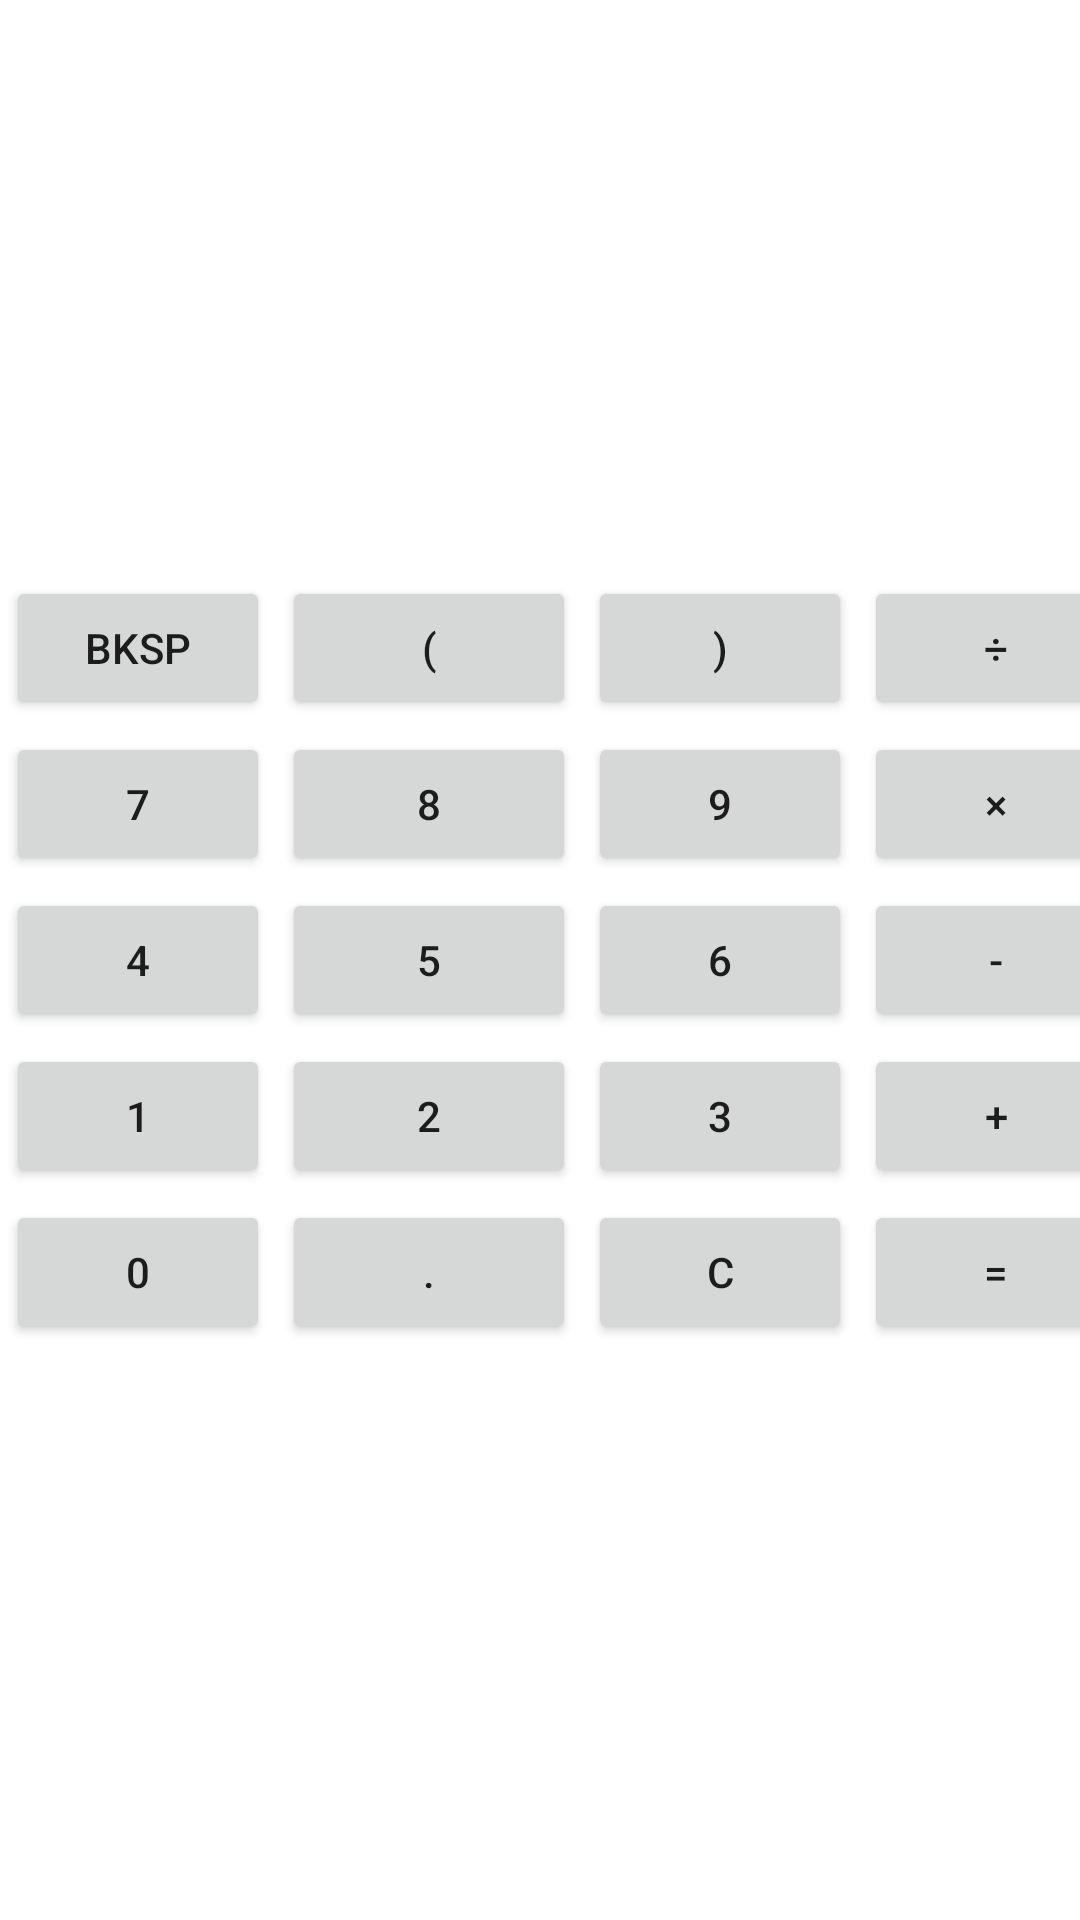

Produce the Android XML layout that renders to this screen, including the resource entries it uses.
<!-- AndroidManifest.xml: application theme Theme.Calculator -->
<!-- res/layout/numeric_pad.xml -->
<?xml version="1.0" encoding="utf-8"?>
<RelativeLayout xmlns:android="http://schemas.android.com/apk/res/android"
    xmlns:app="http://schemas.android.com/apk/res-auto"
    android:id="@+id/numericPad"
    android:layout_width="fill_parent"
    android:layout_height="fill_parent">

    <TableLayout
        android:id="@+id/numericPadLayout"
        android:layout_width="wrap_content"
        android:layout_height="wrap_content"
        android:layout_centerInParent="true">

        <TableRow
            android:layout_width="match_parent"
            android:layout_height="match_parent">

            <Button
                android:id="@+id/bkspBtn"
                android:layout_width="wrap_content"
                android:layout_height="wrap_content"
                android:layout_margin="2dp"
                android:text="@string/bksp_btn_text"
                android:theme="@style/Theme.Calculator.Danger" />

            <Button
                android:id="@+id/openParenthesisBtn"
                android:layout_width="98dp"
                android:layout_height="wrap_content"
                android:layout_margin="2dp"
                android:tag="@string/open_parenthesis_btn_text"
                android:text="@string/open_parenthesis_btn_text"
                android:theme="@style/Theme.Calculator.Secondary" />

            <Button
                android:id="@+id/closeParenthesisBtn"
                android:layout_width="wrap_content"
                android:layout_height="wrap_content"
                android:layout_margin="2dp"
                android:tag="@string/close_parenthesis_btn_text"
                android:text="@string/close_parenthesis_btn_text"
                android:theme="@style/Theme.Calculator.Secondary" />

            <Button
                android:id="@+id/divisionBtn"
                android:layout_width="wrap_content"
                android:layout_height="wrap_content"
                android:layout_margin="2dp"
                android:tag="@string/division_btn_text"
                android:text="@string/division_btn_text"
                android:theme="@style/Theme.Calculator.Secondary" />

        </TableRow>

        <TableRow
            android:layout_width="match_parent"
            android:layout_height="match_parent">

            <Button
                android:id="@+id/sevenBtn"
                android:layout_width="wrap_content"
                android:layout_height="wrap_content"
                android:layout_margin="2dp"
                android:tag="@string/seven_btn_text"
                android:text="@string/seven_btn_text"
                android:theme="@style/Theme.Calculator.Secondary" />

            <Button
                android:id="@+id/eightBtn"
                android:layout_width="wrap_content"
                android:layout_height="wrap_content"
                android:layout_margin="2dp"
                android:tag="@string/eight_btn_text"
                android:text="@string/eight_btn_text"
                android:theme="@style/Theme.Calculator.Secondary" />

            <Button
                android:id="@+id/nineBtn"
                android:layout_width="wrap_content"
                android:layout_height="wrap_content"
                android:layout_margin="2dp"
                android:tag="@string/nine_btn_text"
                android:text="@string/nine_btn_text"
                android:theme="@style/Theme.Calculator.Secondary" />

            <Button
                android:id="@+id/multiplyBtn"
                android:layout_width="wrap_content"
                android:layout_height="wrap_content"
                android:layout_margin="2dp"
                android:tag="@string/multiply_btn_text"
                android:text="@string/multiply_btn_text"
                android:theme="@style/Theme.Calculator.Secondary" />
        </TableRow>

        <TableRow
            android:layout_width="match_parent"
            android:layout_height="match_parent">

            <Button
                android:id="@+id/fourBtn"
                android:layout_width="wrap_content"
                android:layout_height="wrap_content"
                android:layout_margin="2dp"
                android:tag="@string/four_btn_text"
                android:text="@string/four_btn_text"
                android:theme="@style/Theme.Calculator.Secondary" />

            <Button
                android:id="@+id/fiveBtn"
                android:layout_width="wrap_content"
                android:layout_height="wrap_content"
                android:layout_margin="2dp"
                android:tag="@string/five_btn_text"
                android:text="@string/five_btn_text"
                android:theme="@style/Theme.Calculator.Secondary" />

            <Button
                android:id="@+id/sixBtn"
                android:layout_width="wrap_content"
                android:layout_height="wrap_content"
                android:layout_margin="2dp"
                android:tag="@string/six_btn_text"
                android:text="@string/six_btn_text"
                android:theme="@style/Theme.Calculator.Secondary" />

            <Button
                android:id="@+id/subtractionBtn"
                android:layout_width="wrap_content"
                android:layout_height="wrap_content"
                android:layout_margin="2dp"
                android:tag="@string/subtraction_btn_text"
                android:text="@string/subtraction_btn_text"
                android:theme="@style/Theme.Calculator.Secondary" />
        </TableRow>

        <TableRow
            android:layout_width="match_parent"
            android:layout_height="match_parent">

            <Button
                android:id="@+id/oneBtn"
                android:layout_width="wrap_content"
                android:layout_height="wrap_content"
                android:layout_margin="2dp"
                android:tag="@string/one_btn_text"
                android:text="@string/one_btn_text"
                android:theme="@style/Theme.Calculator.Secondary" />

            <Button
                android:id="@+id/twoBtn"
                android:layout_width="wrap_content"
                android:layout_height="wrap_content"
                android:layout_margin="2dp"
                android:tag="@string/two_btn_text"
                android:text="@string/two_btn_text"
                android:theme="@style/Theme.Calculator.Secondary" />

            <Button
                android:id="@+id/threeBtn"
                android:layout_width="wrap_content"
                android:layout_height="wrap_content"
                android:layout_margin="2dp"
                android:tag="@string/three_btn_text"
                android:text="@string/three_btn_text"
                android:theme="@style/Theme.Calculator.Secondary" />

            <Button
                android:id="@+id/additionBtn"
                android:layout_width="wrap_content"
                android:layout_height="wrap_content"
                android:layout_margin="2dp"
                android:tag="@string/addition_btn_text"
                android:text="@string/addition_btn_text"
                android:theme="@style/Theme.Calculator.Secondary" />

        </TableRow>

        <TableRow
            android:layout_width="match_parent"
            android:layout_height="match_parent">

            <Button
                android:id="@+id/zeroBtn"
                android:layout_width="wrap_content"
                android:layout_height="wrap_content"
                android:layout_margin="2dp"
                android:tag="@string/zero_btn_text"
                android:text="@string/zero_btn_text"
                android:theme="@style/Theme.Calculator.Secondary" />

            <Button
                android:id="@+id/decimalBtn"
                android:layout_width="wrap_content"
                android:layout_height="wrap_content"
                android:layout_margin="2dp"
                android:text="@string/decimal_btn_text"
                android:theme="@style/Theme.Calculator.Secondary" />

            <Button
                android:id="@+id/clearBtn"
                android:layout_width="wrap_content"
                android:layout_height="wrap_content"
                android:layout_margin="2dp"
                android:text="@string/clear_btn_text"
                android:theme="@style/Theme.Calculator.Danger" />

            <Button
                android:id="@+id/equalsBtn"
                android:layout_width="wrap_content"
                android:layout_height="wrap_content"
                android:layout_margin="2dp"
                android:text="@string/equal_btn_text"
                android:theme="@style/Theme.Calculator.Primary" />
        </TableRow>

    </TableLayout>

</RelativeLayout>
<!-- resources referenced by this layout -->
<resources>
  <string name="addition_btn_text">+</string>
  <string name="bksp_btn_text">Bksp</string>
  <string name="clear_btn_text">C</string>
  <string name="close_parenthesis_btn_text">)</string>
  <string name="decimal_btn_text">.</string>
  <string name="division_btn_text">÷</string>
  <string name="eight_btn_text">8</string>
  <string name="equal_btn_text">=</string>
  <string name="five_btn_text">5</string>
  <string name="four_btn_text">4</string>
  <string name="multiply_btn_text">×</string>
  <string name="nine_btn_text">9</string>
  <string name="one_btn_text">1</string>
  <string name="open_parenthesis_btn_text">(</string>
  <string name="seven_btn_text">7</string>
  <string name="six_btn_text">6</string>
  <string name="subtraction_btn_text">-</string>
  <string name="three_btn_text">3</string>
  <string name="two_btn_text">2</string>
  <string name="zero_btn_text">0</string>
  <style name="Theme.Calculator.Danger" parent="Theme.Calculator.Btn">
          <item name="colorPrimary">@color/danger</item>
      </style>
  <style name="Theme.Calculator.Primary" parent="Theme.Calculator.Btn">
          <item name="colorPrimary">@color/primary</item>
      </style>
  <style name="Theme.Calculator.Secondary" parent="Theme.Calculator.Btn">
          <item name="colorPrimary">@color/secondary</item>
      </style>
  <style name="Theme.Calculator" parent="Theme.MaterialComponents.DayNight.DarkActionBar">
          
          <item name="colorPrimary">@color/purple_500</item>
          <item name="colorPrimaryVariant">@color/purple_700</item>
          <item name="colorOnPrimary">@color/white</item>
          
          <item name="colorSecondary">@color/teal_200</item>
          <item name="colorSecondaryVariant">@color/teal_700</item>
          <item name="colorOnSecondary">@color/black</item>
          
          <item name="android:statusBarColor" tools:targetApi="l">?attr/colorPrimaryVariant</item>
          
      </style>
  <style name="Theme.Calculator.Btn">
          <item name="textFillColor">@color/white</item>
          <item name="android:layout_margin">2dp</item>
      </style>
  <color name="danger">#dc3545</color>
  <color name="primary">#0d6efd</color>
  <color name="secondary">#6c757d</color>
  <color name="purple_500">#FF6200EE</color>
  <color name="purple_700">#FF3700B3</color>
  <color name="white">#FFFFFFFF</color>
  <color name="teal_200">#FF03DAC5</color>
  <color name="teal_700">#FF018786</color>
  <color name="black">#FF000000</color>
</resources>
